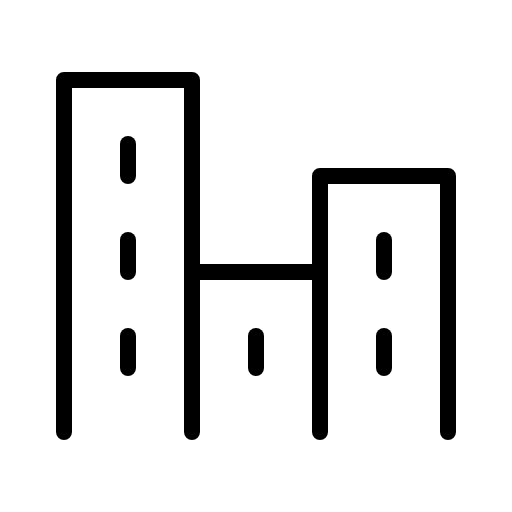
t = 0.00 s
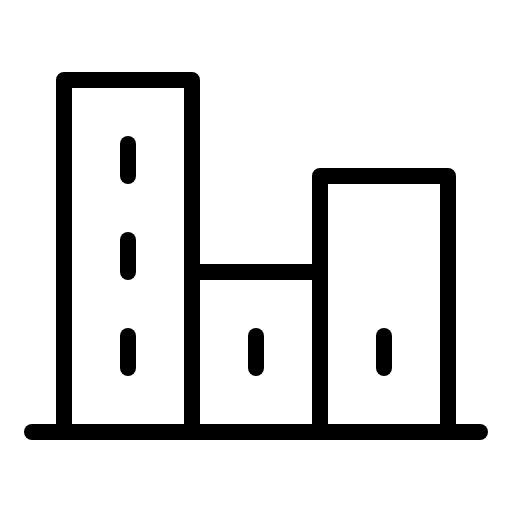
t = 2.70 s
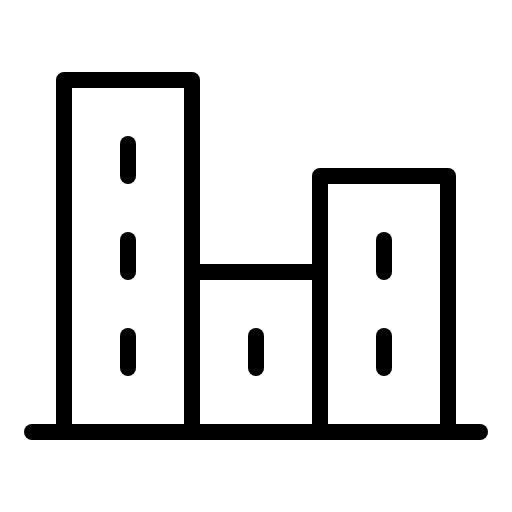
t = 3.08 s
t = 3.45 s: frame unchanged from t = 3.08 s, image omitted
t = 3.83 s: frame unchanged from t = 3.08 s, image omitted
t = 4.58 s: frame unchanged from t = 3.08 s, image omitted

The animated SVG that drew these frames (rendered in a browser with its animation timeline set to each time). Animation: 1 CSS @keyframes rule; one cycle of 5.70 s, repeats indefinitely.

<svg xmlns="http://www.w3.org/2000/svg" viewBox="0 0 256 256">
  <style>
    .draw-line {
      stroke-dasharray: 2000;
      stroke-dashoffset: 0;
    }
    svg:hover .draw-line {
      animation: phosphor-draw-in 3s ease-in-out infinite alternate;
    }
    @keyframes phosphor-draw-in {
      0%   { stroke-dashoffset: 2000; }
      50%  { stroke-dashoffset: 0; }
      100% { stroke-dashoffset: 0; }
    }
  </style><rect width="256" height="256" fill="none"/><line x1="16" y1="216" x2="240" y2="216" fill="none" stroke="currentColor" stroke-linecap="round" stroke-linejoin="round" stroke-width="8" class="draw-line" pathLength="1" style="animation-delay: 0s"/><polyline points="96 216 96 40 32 40 32 216" fill="none" stroke="currentColor" stroke-linecap="round" stroke-linejoin="round" stroke-width="8" class="draw-line" pathLength="1" style="animation-delay: 0.3s"/><polyline points="224 216 224 88 160 88 160 216" fill="none" stroke="currentColor" stroke-linecap="round" stroke-linejoin="round" stroke-width="8" class="draw-line" pathLength="1" style="animation-delay: 0.6s"/><line x1="160" y1="136" x2="96" y2="136" fill="none" stroke="currentColor" stroke-linecap="round" stroke-linejoin="round" stroke-width="8" class="draw-line" pathLength="1" style="animation-delay: 0.9s"/><line x1="64" y1="72" x2="64" y2="88" fill="none" stroke="currentColor" stroke-linecap="round" stroke-linejoin="round" stroke-width="8" class="draw-line" pathLength="1" style="animation-delay: 1.2s"/><line x1="64" y1="120" x2="64" y2="136" fill="none" stroke="currentColor" stroke-linecap="round" stroke-linejoin="round" stroke-width="8" class="draw-line" pathLength="1" style="animation-delay: 1.5s"/><line x1="64" y1="168" x2="64" y2="184" fill="none" stroke="currentColor" stroke-linecap="round" stroke-linejoin="round" stroke-width="8" class="draw-line" pathLength="1" style="animation-delay: 1.8s"/><line x1="128" y1="168" x2="128" y2="184" fill="none" stroke="currentColor" stroke-linecap="round" stroke-linejoin="round" stroke-width="8" class="draw-line" pathLength="1" style="animation-delay: 2.1s"/><line x1="192" y1="168" x2="192" y2="184" fill="none" stroke="currentColor" stroke-linecap="round" stroke-linejoin="round" stroke-width="8" class="draw-line" pathLength="1" style="animation-delay: 2.4s"/><line x1="192" y1="120" x2="192" y2="136" fill="none" stroke="currentColor" stroke-linecap="round" stroke-linejoin="round" stroke-width="8" class="draw-line" pathLength="1" style="animation-delay: 2.7s"/></svg>
